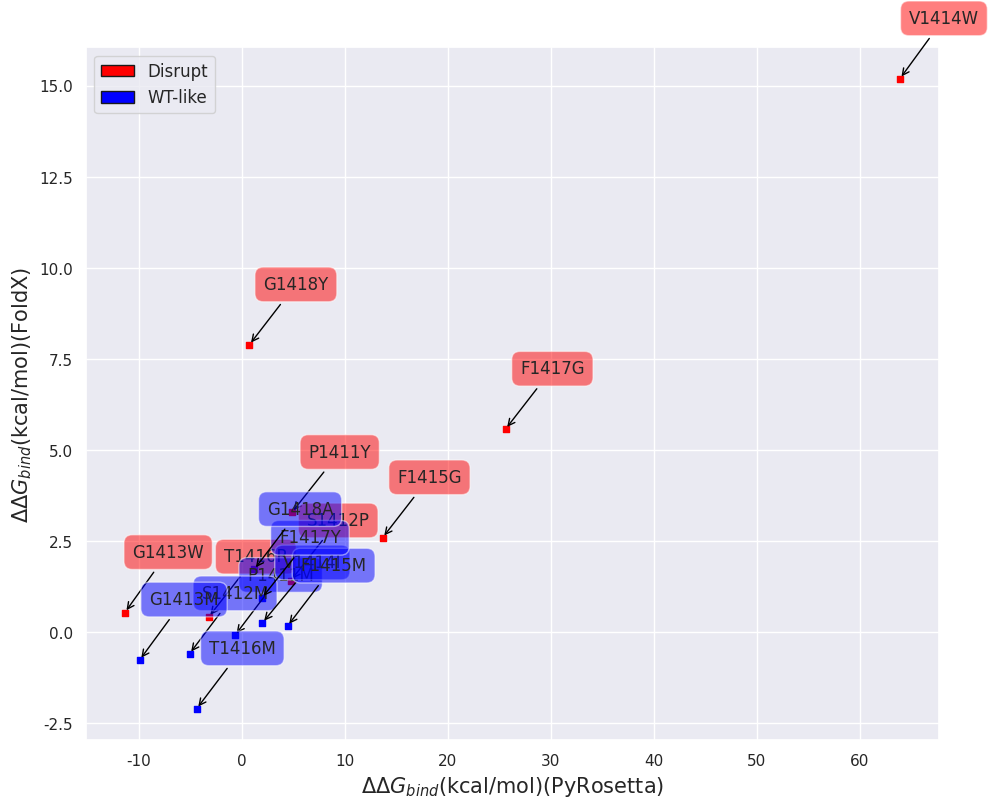

Write Python code to recreate this figure.
# -*- coding: utf-8 -*-
"""
Created on Mon Jun 29 19:28:49 2020
[redacted]
"""
import math
import numpy as np
from scipy.stats import reciprocal
import matplotlib.pyplot as plt
import pylab
from itertools import groupby
from statistics import mean
from numpy import array
from scipy import stats
import seaborn as sns
import matplotlib.patches as mpatches
from scipy.optimize import curve_fit
from scipy import optimize
from matplotlib.patches import Rectangle
sns.set(style="darkgrid")

def main():
    N_Disrupt=['P1411Y','S1412P','G1413W','V1414W','F1415G','T1416R','F1417G','G1418Y']
    abs_pull_Disrupt=[12.92623273,63.03431965,57.41375282,20.94936705,28.36939488,7.80929512,26.50416747,17.91404869]
    norm_Disrupt=[68.03,66.10666667,69.22333333,88.17666667,79.22333333,86.15666667,85.52666667,97.84333333]
    FoldX_Disrupt=[3.2913,1.413089,0.5442,15.19362,2.597332,0.420218,5.577509,7.891621]
    PyRosetta_Disrupt=[4.84,4.71,-11.38,63.89,13.65,-3.24,25.59,0.71]
    #abs_pull_STD_Disrupt=[1.244027731,13.58501793,2.228851851,4.047497257,7.295335752,1.548340544,4.206524208,1.719815875]
    #norm_STD_Disrupt=[6.541197648,0.634052224,1.737821113,0.76534669,3.16550505,3.066815214,1.9782877,5.256160407]
    #PyRosetta_STD_Disrupt=[8.388365057,0.699480214,1.239545757,1.335208565,0.084965211,0.074800936,4.54747E-13,0.989563266]
     
    N_WT_like=['P1411M','S1412M','G1413M','V1414I','F1415M','T1416M','F1417Y','G1418A']
    abs_pull_WT_like=[32.13517882,50.11425081,86.71913347,16.68319625,78.7695472,35.41003671,65.38334736,42.47824555]
    norm_WT_like=[67.88333333,64.06,60.7275,63.87333333,52.00666667,86.8,77.86333333,78.97333333]
    FoldX_WT_like=[-0.083443,-0.587499,-0.757159,0.260271,0.173853,-2.097057,0.937911,1.725118]
    PyRosetta_WT_like=[-0.69,-5.1,-9.94,1.98,4.42,-4.41,1.91,1.18]
    #abs_pull_STD_WT_like=[5.752280338,3.952587819,3.73243577,1.138767368,7.174193557,3.604793824,5.527576359,6.839764109]
    #norm_STD_WT_like=[3.455250433,1.586001261,1.736726447,10.98593748,3.520845858,4.940573516,1.391889204,2.528824936]
    #PyRosetta_STD_WT_like=[1.759526505,0.038854231,0.72482474,0.678602571,0.008076588,0.09515279,0.005933668,3.088324032]

    fig = plt.figure(num=None, figsize=(11, 9),facecolor='w', edgecolor='k')   
    ax = fig.add_subplot(111)
    ax.set_xlabel("$\Delta\Delta$$G_{bind}$(kcal/mol)(PyRosetta)", size=15)
    ax.set_ylabel("$\Delta\Delta$$G_{bind}$(kcal/mol)(FoldX)", size=15)
    #ax.set_ylabel("TRIM-NUP153 Pulled Down By Hexamer Tubes (%)", size=15)
    #ax.set_ylabel("GFP+ Cells Resulting From TRIM Restriction(%)", size=15)
    ax.scatter(PyRosetta_Disrupt, FoldX_Disrupt, c='red', marker='s', s=25)
    ax.scatter(PyRosetta_WT_like, FoldX_WT_like, c='blue', marker='s', s=25)
    #ax.errorbar(PyRosetta_Disrupt, norm_Disrupt, xerr=PyRosetta_STD_Disrupt, yerr=norm_STD_Disrupt, color='black', capsize=6, linestyle = '')
    #ax.errorbar(PyRosetta_WT_like, norm_WT_like, xerr=PyRosetta_STD_WT_like, yerr=norm_STD_WT_like, color='black', capsize=6, linestyle = '')

    '''
    for x, y, n in zip(PyRosetta_Disrupt, norm_Disrupt, N_Disrupt):
        if n=='V1414W' or n=='G1413W':
            plt.annotate(n, xy=(x,y), xytext=(-17, 17),
                     textcoords='offset points',
                     ha="right", va='bottom',
                     bbox=dict(boxstyle='round,pad=0.5',
                               fc='red', alpha=0.5),
                               arrowprops=dict(arrowstyle = '->',connectionstyle='arc3,rad=0',color='black'))
        else:
            plt.annotate(n, xy=(x,y), xytext=(57, -17),
                     textcoords='offset points',
                     ha="right", va='bottom',
                     bbox=dict(boxstyle='round,pad=0.5',
                               fc='red', alpha=0.5),
                               arrowprops=dict(arrowstyle = '->',connectionstyle='arc3,rad=0',color='black'))
    
    for x, y, n in zip(PyRosetta_WT_like, norm_WT_like, N_WT_like):
        if n=='T1416M' or n=='P1411M':
            plt.annotate(n, xy=(x,y), xytext=(57, 37),
                     textcoords='offset points',
                     ha="right", va='bottom',
                     bbox=dict(boxstyle='round,pad=0.5',
                               fc='blue', alpha=0.5),
                               arrowprops=dict(arrowstyle = '->',connectionstyle='arc3,rad=0',color='black'))
        elif n=='F1417Y' or n=='S1412M' or n=='G1413M':
            plt.annotate(n, xy=(x,y), xytext=(-17, -17),
                     textcoords='offset points',
                     ha="right", va='bottom',
                     bbox=dict(boxstyle='round,pad=0.5',
                               fc='blue', alpha=0.5),
                               arrowprops=dict(arrowstyle = '->',connectionstyle='arc3,rad=0',color='black'))
        else:
            plt.annotate(n, xy=(x,y), xytext=(57, -27),
                     textcoords='offset points',
                     ha="right", va='bottom',
                     bbox=dict(boxstyle='round,pad=0.5',
                               fc='blue', alpha=0.5),
                               arrowprops=dict(arrowstyle = '->',connectionstyle='arc3,rad=0',color='black'))
    '''
    '''
    for x, y, n in zip(PyRosetta_Disrupt, abs_pull_Disrupt, N_Disrupt):
        if n=='V1414W':
            plt.annotate(n, xy=(x,y), xytext=(-17, 17),
                     textcoords='offset points',
                     ha="right", va='bottom',
                     bbox=dict(boxstyle='round,pad=0.5',
                               fc='red', alpha=0.5),
                               arrowprops=dict(arrowstyle = '->',connectionstyle='arc3,rad=0',color='black'))
        else:
            plt.annotate(n, xy=(x,y), xytext=(57, -17),
                     textcoords='offset points',
                     ha="right", va='bottom',
                     bbox=dict(boxstyle='round,pad=0.5',
                               fc='red', alpha=0.5),
                               arrowprops=dict(arrowstyle = '->',connectionstyle='arc3,rad=0',color='black'))

    for x, y, n in zip(PyRosetta_WT_like, abs_pull_WT_like, N_WT_like):
        if n=='G1418A':
            plt.annotate(n, xy=(x,y), xytext=(57, 37),
                     textcoords='offset points',
                     ha="right", va='bottom',
                     bbox=dict(boxstyle='round,pad=0.5',
                               fc='blue', alpha=0.5),
                               arrowprops=dict(arrowstyle = '->',connectionstyle='arc3,rad=0',color='black'))
        elif n=='F1417Y' or n=='S1412M':
            plt.annotate(n, xy=(x,y), xytext=(-17, -17),
                     textcoords='offset points',
                     ha="right", va='bottom',
                     bbox=dict(boxstyle='round,pad=0.5',
                               fc='blue', alpha=0.5),
                               arrowprops=dict(arrowstyle = '->',connectionstyle='arc3,rad=0',color='black'))
        else:
            plt.annotate(n, xy=(x,y), xytext=(57, -27),
                     textcoords='offset points',
                     ha="right", va='bottom',
                     bbox=dict(boxstyle='round,pad=0.5',
                               fc='blue', alpha=0.5),
                               arrowprops=dict(arrowstyle = '->',connectionstyle='arc3,rad=0',color='black'))
    '''
    
    for x, y, n in zip(PyRosetta_Disrupt, FoldX_Disrupt, N_Disrupt):
        plt.annotate(n, xy=(x,y), xytext=(57, 37),
                     textcoords='offset points',
                     ha="right", va='bottom',
                     bbox=dict(boxstyle='round,pad=0.5',
                               fc='red', alpha=0.5),
                               arrowprops=dict(arrowstyle = '->',connectionstyle='arc3,rad=0',color='black'))
    for x, y, n in zip(PyRosetta_WT_like, FoldX_WT_like, N_WT_like):
        plt.annotate(n, xy=(x,y), xytext=(57, 37),
                     textcoords='offset points',
                     ha="right", va='bottom',
                     bbox=dict(boxstyle='round,pad=0.5',
                               fc='blue', alpha=0.5),
                               arrowprops=dict(arrowstyle = '->',connectionstyle='arc3,rad=0',color='black'))
    
    handles = [Rectangle((0,0),1,1,color=c,ec="k") for c in ['red','blue']]
    labels= ['Disrupt', 'WT-like']
    plt.legend(handles, labels,prop={'size': 12})           
main()